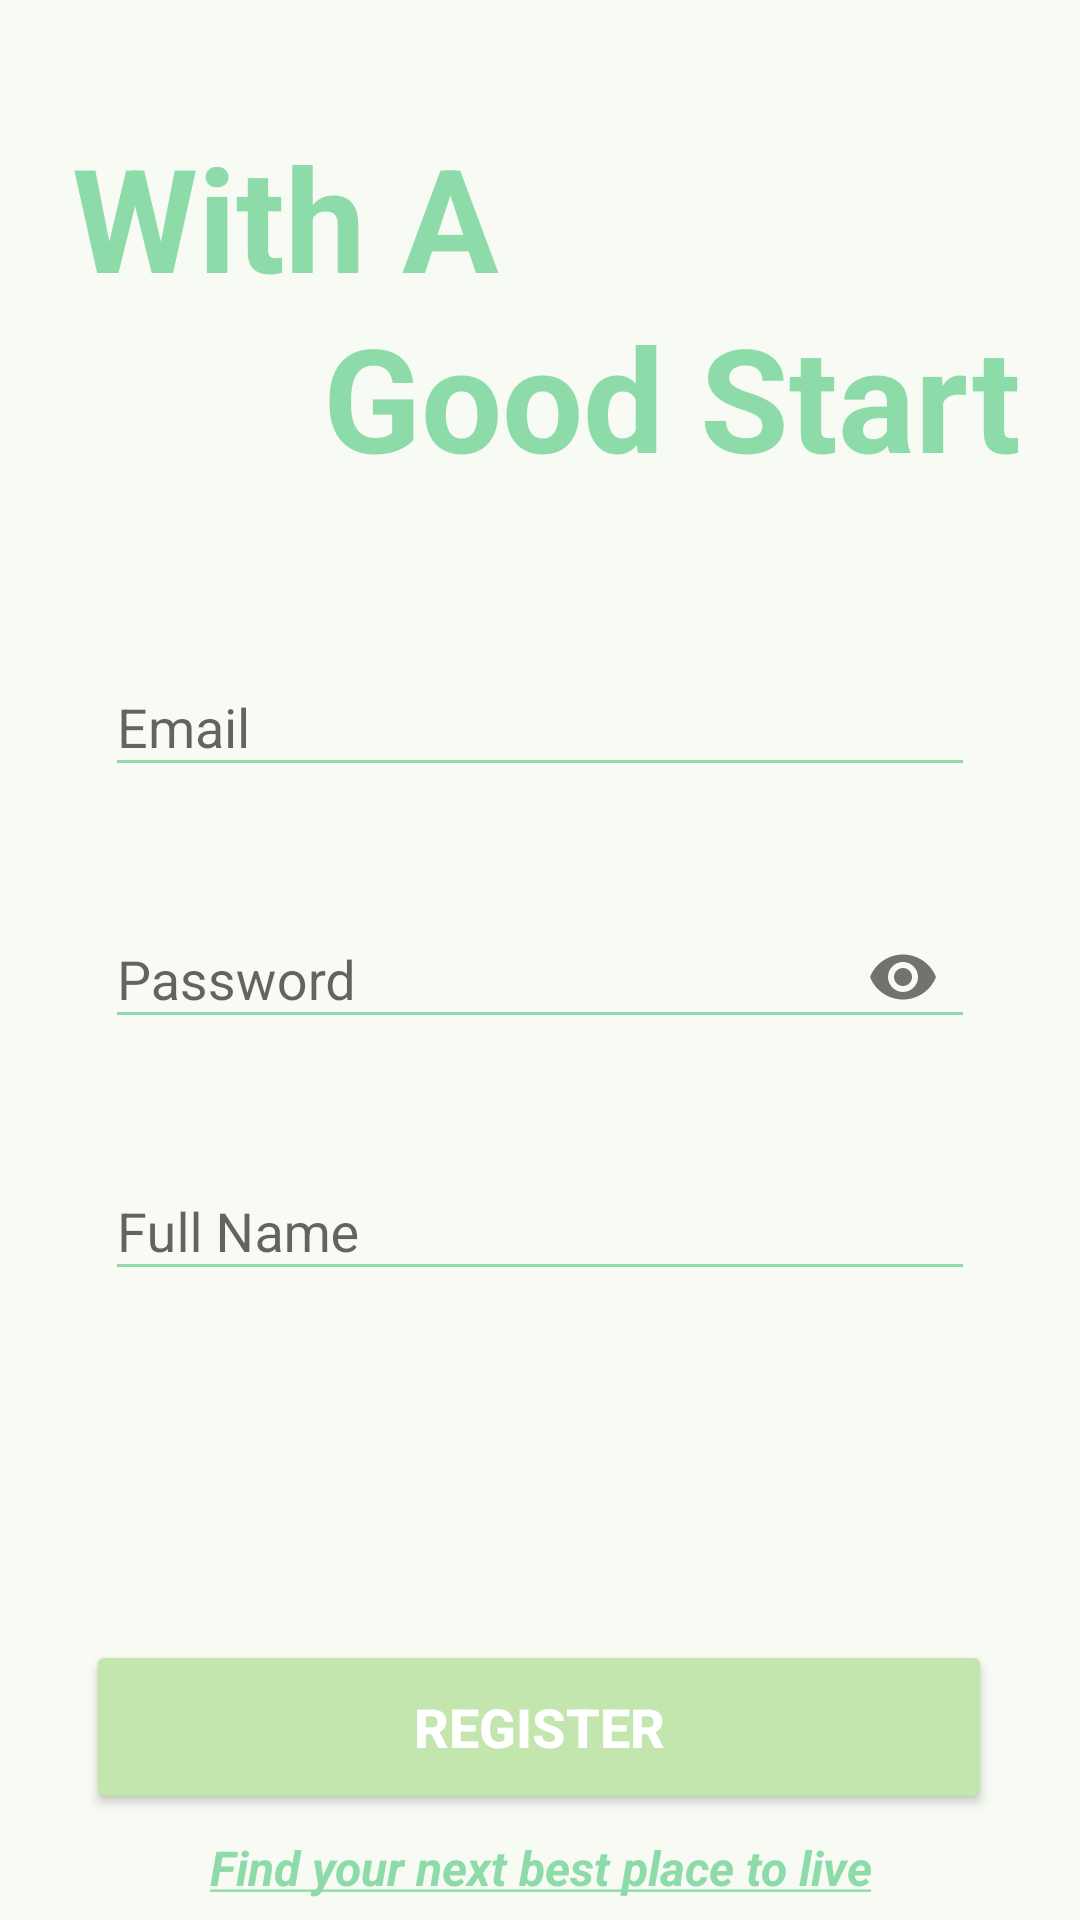

This screen was rendered from an Android layout file. Write that file and the resources it references.
<!-- AndroidManifest.xml: application theme Theme.ApartmentRating -->
<!-- res/layout/activity_register.xml -->
<?xml version="1.0" encoding="utf-8"?>
<androidx.constraintlayout.widget.ConstraintLayout xmlns:android="http://schemas.android.com/apk/res/android"
    xmlns:app="http://schemas.android.com/apk/res-auto"
    xmlns:tools="http://schemas.android.com/tools"
    android:layout_width="match_parent"
    android:layout_height="match_parent"
    android:background="#26E8FCCF"
    tools:context=".view.RegisterActivity">

    <TextView
        android:id="@+id/reg_title2"
        android:layout_width="wrap_content"
        android:layout_height="54dp"
        android:gravity="center"
        android:text="@string/register2"
        android:textColor="#8CDBA9"
        android:textSize="48sp"
        android:textStyle="bold"
        app:layout_constraintEnd_toEndOf="@+id/email_in"
        app:layout_constraintTop_toBottomOf="@+id/reg_title" />

    <TextView
        android:id="@+id/reg_title"
        android:layout_width="150dp"
        android:layout_height="60dp"
        android:layout_marginTop="40dp"
        android:gravity="center"
        android:text="@string/register1"
        android:textColor="#8CDBA9"
        android:textSize="48sp"
        android:textStyle="bold"
        app:layout_constraintStart_toStartOf="@+id/email_in"
        app:layout_constraintTop_toTopOf="parent" />

    <com.google.android.material.textfield.TextInputLayout
        android:id="@+id/email_in"
        style="@style/ThemeOverlay.Material3.TextInputEditText.OutlinedBox"
        android:layout_width="0dp"
        android:layout_height="wrap_content"
        android:layout_marginStart="20dp"
        android:layout_marginTop="56dp"
        android:layout_marginEnd="20dp"
        app:errorEnabled="true"
        app:layout_constraintEnd_toEndOf="parent"
        app:layout_constraintHorizontal_bias="0.0"
        app:layout_constraintStart_toStartOf="parent"
        app:layout_constraintTop_toBottomOf="@+id/reg_title2">

        <com.google.android.material.textfield.TextInputEditText
            android:layout_width="match_parent"
            android:layout_height="wrap_content"
            android:layout_marginStart="15dp"
            android:layout_marginEnd="15dp"
            android:backgroundTint="@color/mint"
            android:hint="@string/email"
            android:inputType="textEmailAddress" />
    </com.google.android.material.textfield.TextInputLayout>

    <com.google.android.material.textfield.TextInputLayout
        android:id="@+id/password_in"
        style="@style/ThemeOverlay.Material3.TextInputEditText.OutlinedBox"
        android:layout_width="0dp"
        android:layout_height="wrap_content"
        android:layout_marginTop="8dp"
        app:errorEnabled="true"
        app:layout_constraintEnd_toEndOf="@+id/email_in"
        app:layout_constraintStart_toStartOf="@+id/email_in"
        app:layout_constraintTop_toBottomOf="@+id/email_in"
        app:passwordToggleEnabled="true">


        <com.google.android.material.textfield.TextInputEditText
            android:layout_width="match_parent"
            android:layout_height="wrap_content"
            android:layout_marginStart="15dp"
            android:layout_marginEnd="15dp"
            android:backgroundTint="@color/mint"
            android:hint="@string/password"
            android:inputType="textPassword" />
    </com.google.android.material.textfield.TextInputLayout>
    <com.google.android.material.textfield.TextInputLayout
        android:id="@+id/name"
        style="@style/ThemeOverlay.Material3.TextInputEditText.OutlinedBox"
        android:layout_width="0dp"
        android:layout_height="wrap_content"
        android:layout_marginStart="20dp"
        android:layout_marginTop="8dp"
        android:layout_marginEnd="20dp"
        app:errorEnabled="true"
        app:layout_constraintEnd_toEndOf="parent"
        app:layout_constraintHorizontal_bias="0.0"
        app:layout_constraintStart_toStartOf="parent"
        app:layout_constraintTop_toBottomOf="@+id/password_in">

        <com.google.android.material.textfield.TextInputEditText
            android:layout_width="match_parent"
            android:layout_height="wrap_content"
            android:layout_marginStart="15dp"
            android:layout_marginEnd="15dp"
            android:backgroundTint="@color/mint"
            android:hint="@string/name"
            android:inputType="textEmailAddress" />
    </com.google.android.material.textfield.TextInputLayout>

    <Button
        android:id="@+id/register"
        android:layout_width="302dp"
        android:layout_height="58dp"
        android:layout_marginTop="96dp"
        android:backgroundTint="@color/lime"
        android:text="@string/register"
        android:textColor="#FFFFFF"
        android:textSize="18sp"
        android:textStyle="bold"
        app:layout_constraintEnd_toEndOf="parent"
        app:layout_constraintHorizontal_bias="0.495"
        app:layout_constraintStart_toStartOf="parent"
        app:layout_constraintTop_toBottomOf="@+id/name" />

    <ProgressBar
        android:id="@+id/progressBar"
        style="?android:attr/progressBarStyleLarge"
        android:layout_width="wrap_content"
        android:layout_height="wrap_content"
        android:visibility="gone"
        app:layout_constraintBottom_toBottomOf="parent"
        app:layout_constraintEnd_toEndOf="parent"
        app:layout_constraintStart_toStartOf="parent"
        app:layout_constraintTop_toTopOf="parent" />

    <TextView
        android:id="@+id/textView"
        android:layout_width="wrap_content"
        android:layout_height="wrap_content"
        android:gravity="center"
        android:text="@string/slogan"
        android:textColor="#8CDBA9"
        android:textSize="16sp"
        android:textStyle="italic|bold"
        app:layout_constraintBottom_toBottomOf="parent"
        app:layout_constraintEnd_toEndOf="parent"
        app:layout_constraintStart_toStartOf="parent"
        app:layout_constraintTop_toBottomOf="@+id/register" />


</androidx.constraintlayout.widget.ConstraintLayout>
<!-- resources referenced by this layout -->
<resources>
  <color name="lime">#C3E5AE</color>
  <color name="mint">#8CDBA9</color>
  <string name="email">Email</string>
  <string name="name">Full Name</string>
  <string name="password">Password</string>
  <string name="register">Register</string>
  <string name="register1">With A</string>
  <string name="register2">Good Start</string>
  <string name="slogan"><u>Find your next best place to live</u></string>
  <style name="Theme.ApartmentRating" parent="Theme.AppCompat.Light.NoActionBar">
          
          <item name="colorPrimary">@color/fancyBlue</item>
          <item name="colorPrimaryDark">@color/lightGreyGreen</item>
          <item name="colorAccent">@color/teal_200</item>
          
      </style>
  <color name="fancyBlue">#768cbe</color>
  <color name="lightGreyGreen">#9DDA6D</color>
  <color name="teal_200">#FF03DAC5</color>
</resources>
